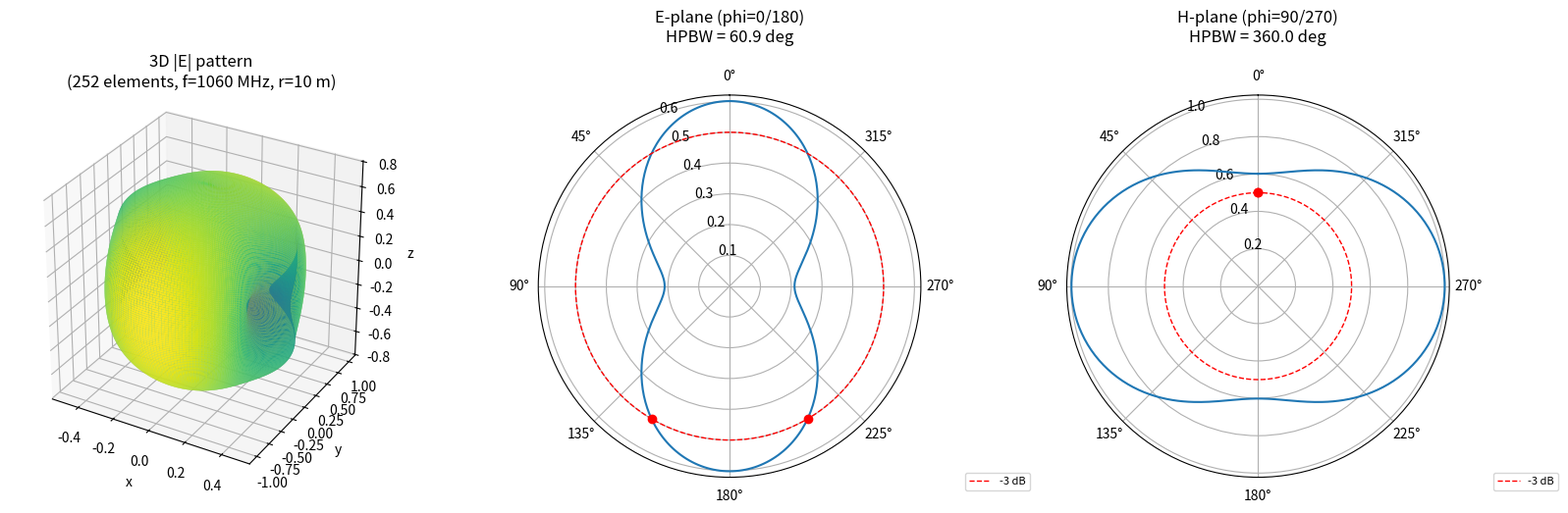

The script that saved this image:
"""
Meander-line antenna (Calla et al., "Empirical Relation for Designing the
Meander Line Antenna", ICM-2008) -- Hertz-dipole superposition model.
=============================================================================

Simulates the radiation pattern of the meander line antenna by treating the
printed trace as a chain of infinitesimal (Hertz) dipoles, each carrying a
standing-wave current, and summing their far fields. Extracts the 3 dB
E-plane / H-plane beamwidths and directivity from the simulated pattern,
and independently computes the same quantities from the paper's own
closed-form formulas (eqs. 12-16) for validation.

GEOMETRY (Calla et al., eqs. 1-6, 11), at f = 1060 MHz, FR4 (er=4.4,
h=3.2 mm):
    d = 0.16*lambda_g      (eq 1)
    s = 0.42*lambda_g      (eq 2)
    L = 0.70*lambda_g      (eq 3)  -- NOTE: an earlier version of this script
                                      had L = 0.07*lambda_g (decimal typo).
                                      L isn't used to build the trace itself
                                      (only d, s, w are), but IS used below
                                      in the paper's own eqs. 12-14.
    w = 0.05*lambda_g      (eq 4)
    lambda_g = lambda0 / sqrt(er_eff)                          (eq 5)
    er_eff = (er+1)/2 + (er-1)/2 * (1+10*h/w_ms)^-0.5           (eq 6)
    w_ms = c/(2*fr) * sqrt(2/(er+1))    (eq 11, initial microstrip width
                                          estimate used only to get er_eff)

FIELD MODEL: each of the N sample points along the trace is a Hertz dipole
oriented along the local trace direction (always +-x or +-y for this
right-angled meander). In the far field, the radiated E-field of a Hertz
dipole with moment I*dl*h_hat is (dropping the negligible near-field terms,
valid since k0*r >> 1 here):
    E_theta = (j*eta*k0*I*dl / (4*pi*r)) * (h_hat . theta_hat) * exp(-j*k0*r)
    E_phi   = (j*eta*k0*I*dl / (4*pi*r)) * (h_hat . phi_hat)   * exp(-j*k0*r)
with, for h_hat = x_hat:  x.theta_hat = cos(theta)cos(phi), x.phi_hat = -sin(phi)
 and  for h_hat = y_hat:  y.theta_hat = cos(theta)sin(phi), y.phi_hat =  cos(phi)
Summing over all N elements (each with its own position -> extra path-length
phase, and its own standing-wave current) gives the total E_theta, E_phi.

VALIDATION: Calla et al. eqs. 12-16 estimate the E-/H-plane half-power
beamwidths and directivity directly from L, w, h and er_eff (treating the
meander as an equivalent microstrip-patch radiator):
    k0p    = pi / (sqrt(er_eff) * L)                                  (14)
    theta_E = 2*asin( sqrt(7.03 / ((3*L^2 + h^2) * k0p^2)) )          (12)
    theta_H = 2*asin( sqrt(1 / (2 + k0p*w)) )                         (13)
    D0     = 41253 / (theta_E[deg] * theta_H[deg])                    (15)
    Gain   = 32400 / (theta_E[deg] * theta_H[deg])                    (16)
(k0p here is the paper's own symbol, distinct from the true free-space k0
used in the field simulation above.)
"""

import itertools
import numpy as np
import matplotlib.pyplot as plt
from mpl_toolkits.mplot3d import Axes3D  # noqa: F401

# =============================================================================
# 1. Substrate / frequency
# =============================================================================
C0 = 299_792_458.0
f = 1060e6
h_sub = 3.2e-3     # FR4 thickness [m] (the paper's abstract says "3.2cm", which
                    # is almost certainly a typo for 3.2 mm -- a completely
                    # standard FR4 thickness, and consistent with the rest of
                    # the paper's own numbers)
e_r = 4.4

wavelength0 = C0 / f
k0 = 2 * np.pi / wavelength0                      # TRUE free-space wavenumber (radiation)

w_ms = C0 / (2 * f) * np.sqrt(2 / (e_r + 1))       # eq 11
e_r_eff = (e_r + 1) / 2 + (e_r - 1) / 2 * (1 + 10 * h_sub / w_ms) ** (-0.5)  # eq 6
wavelength_g = wavelength0 / np.sqrt(e_r_eff)      # eq 5

# =============================================================================
# 2. Meander-line geometry (Calla et al. eqs. 1-4)
# =============================================================================
d = 0.16 * wavelength_g    # eq 1
s = 0.42 * wavelength_g    # eq 2
L = 0.70 * wavelength_g    # eq 3  (corrected: was 0.07 -- see docstring)
w = 0.05 * wavelength_g    # eq 4

print("=== Geometry ===")
print(f"wavelength0 = {wavelength0*100:.3f} cm   wavelength_g = {wavelength_g*100:.3f} cm   er_eff = {e_r_eff:.3f}")
print(f"d = {d*1000:.3f} mm   s = {s*1000:.3f} mm   L = {L*1000:.3f} mm   w = {w*1000:.3f} mm")

# =============================================================================
# 3. Hertz-dipole discretisation ("Hertz dipole resolution")
# =============================================================================
resolution = 100   # sample points per one guided wavelength. Lower this for a
                    # fast/coarse debug run; raise it to check convergence of
                    # the extracted beamwidths/directivity.


def n_points(length, resolution=resolution, wavelength_g=wavelength_g, min_points=2):
    return max(min_points, round(resolution * length / wavelength_g))


waypoints = [
    (0,     0),
    (s + w, 0),
    (s + w, -d),
    (0,     -d),
    (0,     -2 * d),
    (s + w, -2 * d),
    (s + w, -3 * d),
    (0,     -3 * d),
    (0,     -4 * d),
]

element_centres = []
element_directions = []
element_lengths = []
for p0, p1 in itertools.pairwise(waypoints):
    start = np.asarray(p0, dtype=float)
    end = np.asarray(p1, dtype=float)
    section_vector = end - start
    section_length = np.linalg.norm(section_vector)
    n = n_points(section_length)

    edges = np.linspace(0.0, 1.0, n + 1)
    element_centres.append(
        start + (edges[:-1] + 0.5 * np.diff(edges))[:, None] * section_vector
    )
    element_directions.append(
        np.tile(section_vector / section_length, (n, 1))
    )
    element_lengths.append(np.full(n, section_length / n))

positions = np.vstack(element_centres)
H = np.vstack(element_directions)
dl = np.concatenate(element_lengths)
x, y = positions[:, 0], positions[:, 1]
N = len(dl)
print(f"\nNumber of elemental (Hertz) dipoles: {N}  (resolution = {resolution} pts/lambda_g)")

# =============================================================================
# 4. Standing-wave current, zero at the open (last) end
# =============================================================================
I0 = 1.0
guided_wavenumber = 2 * np.pi / wavelength_g
distance_from_feed = np.cumsum(dl) - 0.5 * dl
distance_from_open_end = distance_from_feed[-1] + 0.5 * dl[-1] - distance_from_feed
current = I0 * np.sin(guided_wavenumber * distance_from_open_end)

# =============================================================================
# 5. Far field: closed-form (h_hat . theta_hat), (h_hat . phi_hat) projections
# =============================================================================
eta = 120 * np.pi
r = 10.0

n_theta, n_phi = 181, 361      # 1 deg steps -- fine enough for beamwidth extraction
theta = np.linspace(1e-6, np.pi, n_theta)
phi = np.linspace(0, 2 * np.pi, n_phi)
THETA, PHI = np.meshgrid(theta, phi, indexing="ij")

cos_t, sin_t = np.cos(THETA), np.sin(THETA)
cos_p, sin_p = np.cos(PHI), np.sin(PHI)

x_dot_theta, x_dot_phi = cos_t * cos_p, -sin_p
y_dot_theta, y_dot_phi = cos_t * sin_p, cos_p

rx, ry = sin_t * cos_p, sin_t * sin_p     # for the array-factor path-length phase

prefactor = 1j * eta * k0 * np.exp(-1j * k0 * r) / (4 * np.pi * r)

E_theta_total = np.zeros_like(THETA, dtype=complex)
E_phi_total = np.zeros_like(THETA, dtype=complex)

for i in range(N):
    hx, hy = H[i]
    path_diff = x[i] * rx + y[i] * ry
    phase_i = np.exp(1j * k0 * path_diff)
    dot_theta = hx * x_dot_theta + hy * y_dot_theta
    dot_phi = hx * x_dot_phi + hy * y_dot_phi
    E_theta_total += current[i] * dl[i] * phase_i * dot_theta
    E_phi_total += current[i] * dl[i] * phase_i * dot_phi

E_theta_total *= prefactor
E_phi_total *= prefactor

E_mag = np.sqrt(np.abs(E_theta_total) ** 2 + np.abs(E_phi_total) ** 2)
E_norm = E_mag / E_mag.max()
U_norm = E_norm ** 2   # normalized power pattern

print(f"\nMax |E| at r={r} m: {E_mag.max():.4e} V/m")

# =============================================================================
# 6. Directivity (numerical integration of the simulated pattern)
# =============================================================================
def directivity_numeric(U, theta, phi):
    integrand = U * np.sin(theta)[:, None]
    inner = np.trapezoid(integrand, theta, axis=0)
    total = np.trapezoid(inner, phi)
    return 4 * np.pi * U.max() / total


D0_sim = directivity_numeric(U_norm, theta, phi)

# =============================================================================
# 7. 3 dB E-plane / H-plane beamwidths from the SIMULATED pattern
# =============================================================================
def half_power_beamwidth_deg(angle_deg, power_norm):
    """power_norm: normalized POWER pattern (peak = 1) vs angle_deg (0..360)."""
    i_peak = np.argmax(power_norm)
    target = 0.5
    i = i_peak
    while i > 0 and power_norm[i] >= target:
        i -= 1
    ang_lo = angle_deg[i] if i == i_peak else np.interp(
        target, [power_norm[i], power_norm[i + 1]], [angle_deg[i], angle_deg[i + 1]])
    i = i_peak
    nmax = len(power_norm)
    while i < nmax - 1 and power_norm[i] >= target:
        i += 1
    ang_hi = angle_deg[i] if i == i_peak else np.interp(
        target, [power_norm[i], power_norm[i - 1]], [angle_deg[i], angle_deg[i - 1]])
    return ang_hi - ang_lo, ang_lo, ang_hi


def principal_plane_cut(phi_value):
    """Full 0-360 deg power pattern around broadside through phi_value/phi_value+180."""
    idx_a = np.argmin(np.abs(phi - phi_value))
    idx_b = np.argmin(np.abs(phi - (phi_value + np.pi) % (2 * np.pi)))
    ang = np.concatenate([np.degrees(theta), 360 - np.degrees(theta[::-1])])
    pwr = np.concatenate([U_norm[:, idx_a], U_norm[::-1, idx_b]])
    return ang, pwr


# E-plane: phi = 0/180 (contains the meander's long "x" axis -> the "L" direction)
ang_E, pwr_E = principal_plane_cut(0.0)
hpbw_E, E_lo, E_hi = half_power_beamwidth_deg(ang_E, pwr_E)

# H-plane: phi = 90/270 (contains "y" -> the "w" direction)
ang_H, pwr_H = principal_plane_cut(np.pi / 2)
hpbw_H, H_lo, H_hi = half_power_beamwidth_deg(ang_H, pwr_H)

# =============================================================================
# 8. Paper's closed-form validation formulas (Calla et al., eqs. 12-16)
# =============================================================================
k0p = np.pi / (np.sqrt(e_r_eff) * L)                                                            # eq 14
theta_E_paper = 2 * np.degrees(np.arcsin(np.sqrt(7.03 / ((3 * L**2 + h_sub**2) * k0p**2))))     # eq 12
theta_H_paper = 2 * np.degrees(np.arcsin(np.sqrt(1 / (2 + k0p * w))))                           # eq 13
D0_paper = 41253 / (theta_E_paper * theta_H_paper)                                              # eq 15
G_paper = 32400 / (theta_E_paper * theta_H_paper)                                               # eq 16

# =============================================================================
# 9. Results / validation table
# =============================================================================
print("\n=== Simulated (Hertz-dipole superposition, this script) ===")
print(f"E-plane 3 dB beamwidth: {hpbw_E:.2f} deg   ({E_lo:.1f} to {E_hi:.1f} deg)")
print(f"H-plane 3 dB beamwidth: {hpbw_H:.2f} deg   ({H_lo:.1f} to {H_hi:.1f} deg)")
print(f"Directivity D0:         {D0_sim:.4f}  ({10*np.log10(D0_sim):.3f} dBi)")

print("\n=== Calla et al. (2008) closed-form formulas, eqs. 12-16 ===")
print(f"theta_E: {theta_E_paper:.2f} deg")
print(f"theta_H: {theta_H_paper:.2f} deg")
print(f"Directivity D0: {D0_paper:.4f}  ({10*np.log10(D0_paper):.3f} dBi)")
print(f"Gain (incl. paper's assumed efficiency): {G_paper:.4f}  ({10*np.log10(G_paper):.3f} dBi)")
print("(Compare the simulated D0 to the paper's Directivity, not Gain -- Gain")
print(" already bakes in an assumed loss/efficiency factor this lossless")
print(" Hertz-dipole simulation doesn't model.)")

# =============================================================================
# 10. Plots
# =============================================================================
R = E_norm
X, Y, Z = R * rx, R * sin_t * sin_p, R * cos_t

fig = plt.figure(figsize=(16, 5.5))

ax1 = fig.add_subplot(1, 3, 1, projection="3d")
colors = plt.cm.viridis(R / R.max())
ax1.plot_surface(X, Y, Z, facecolors=colors, rstride=1, cstride=1,
                  linewidth=0, antialiased=True, shade=False)
ax1.set_title(f"3D |E| pattern\n({N} elements, f={f/1e6:.0f} MHz, r={r:.0f} m)")
ax1.set_xlabel("x"); ax1.set_ylabel("y"); ax1.set_zlabel("z")
ax1.set_box_aspect([1, 1, 1])

ax2 = fig.add_subplot(1, 3, 2, projection="polar")
ax2.plot(np.deg2rad(ang_E), pwr_E, linewidth=1.5)
ax2.plot(np.deg2rad(ang_E), 0.5 * np.ones_like(ang_E), "r--", linewidth=1, label="-3 dB")
ax2.plot(np.deg2rad([E_lo, E_hi]), [0.5, 0.5], "ro", zorder=5)
ax2.set_theta_zero_location("N")
ax2.set_title(f"E-plane (phi=0/180)\nHPBW = {hpbw_E:.1f} deg", pad=20)
ax2.legend(loc="lower right", bbox_to_anchor=(1.3, -0.05), fontsize=8)

ax3 = fig.add_subplot(1, 3, 3, projection="polar")
ax3.plot(np.deg2rad(ang_H), pwr_H, linewidth=1.5)
ax3.plot(np.deg2rad(ang_H), 0.5 * np.ones_like(ang_H), "r--", linewidth=1, label="-3 dB")
ax3.plot(np.deg2rad([H_lo, H_hi]), [0.5, 0.5], "ro", zorder=5)
ax3.set_theta_zero_location("N")
ax3.set_title(f"H-plane (phi=90/270)\nHPBW = {hpbw_H:.1f} deg", pad=20)
ax3.legend(loc="lower right", bbox_to_anchor=(1.3, -0.05), fontsize=8)

plt.tight_layout()
plt.savefig("meander_antenna_validation.png", dpi=150, bbox_inches="tight")
plt.show()
